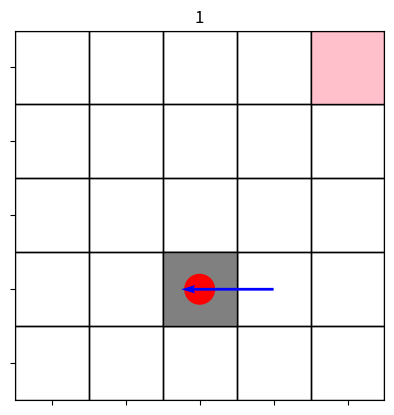

The matplotlib source for this figure:
import numpy as np
import matplotlib.pyplot as plt


class GridWorld:
    def __init__(self, height, width):
        self.height, self.width = height, width
        self.start_row = 1 #self.height//2
        self.start_col = 3 #self.width//2
        self.cur_row = self.start_row
        self.cur_col = self.start_col
        self.grid = np.zeros((self.height, self.width), dtype=int)
        self.grid[self.start_row, self.start_col] = 1
        self.goal_row = self.height-1
        self.goal_col = self.width-1
        self.r_target = 1
        self.r_boundary = -1
        self.r_default = 0
        self.arrow_x, self.arrow_y = 0, 0
        self.prev_col, self.prev_row = self.cur_col, self.cur_row
        self.t = 0
        self.discount_factor = 0.9
        self.state = np.zeros((self.height, self.width), dtype=float)
        self.actions = ['up', 'right', 'down', 'left', 'keep']

        fig, self.ax = plt.subplots()
        self.bg_plot()
        self.ax.set_title(self.t)
        self.ax.add_artist(plt.Rectangle((self.cur_col - 0.5, self.cur_row - 0.5), 1, 1, facecolor='gray'))
        self.ax.add_artist(plt.Circle((self.cur_col, self.cur_row), 0.2, color='red'))
        # ax.grid(True)
        # plt.ion() # 开启交互式绘图，使图形窗口保持打开状态
        plt.draw()  # 重新绘制网格世界和智能体位置
        plt.pause(0.5)  # 暂停0.5秒

    def bg_plot(self):
        self.ax.clear()
        for i in range(self.height):
            for j in range(self.width):
                self.ax.add_artist(plt.Rectangle((j - 0.5, i - 0.5), 1, 1, fill=False))
        self.ax.add_artist(
            plt.Rectangle((self.goal_col - 0.5, self.goal_row - 0.5), 1, 1, facecolor='pink', edgecolor='black'))
        self.ax.set_xlim([-0.5, self.width - 0.5])
        self.ax.set_ylim([-0.5, self.height - 0.5])
        self.ax.set_aspect('equal')
        self.ax.set_xticks(range(self.width))
        self.ax.set_yticks(range(self.height))
        self.ax.set_xticklabels([])
        self.ax.set_yticklabels([])

    def reset(self):
        self.cur_row = self.start_row
        self.cur_col = self.start_col

    def check_area(self):
        if self.cur_row == self.goal_row and self.cur_col == self.goal_col:
            reward = self.r_target
        else:
            reward = self.r_default
        return reward

    def step(self, action):
        self.t += 1
        self.grid[self.cur_row, self.cur_col] = 0  # 将先前的位置改为0
        self.prev_col, self.prev_row = self.cur_col, self.cur_row
        if action == 'down':
            self.arrow_x, self.arrow_y = 0, -1
            if self.cur_row == 0:
                reward = self.r_boundary
            else:
                self.cur_row -= 1
                reward = self.check_area()
        if action == 'up':
            self.arrow_x, self.arrow_y = 0, 1
            if self.cur_row == self.height - 1:
                reward = self.r_boundary
            else:
                self.cur_row += 1
                reward = self.check_area()
        if action == 'left':
            self.arrow_x, self.arrow_y = -1, 0
            if self.cur_col == 0:
                reward = self.r_boundary
            else:
                self.cur_col -= 1
                reward = self.check_area()
        if action == 'right':
            self.arrow_x, self.arrow_y = 1, 0
            if self.cur_col == self.width - 1:
                reward = self.r_boundary
            else:
                self.cur_col += 1
                reward = self.check_area()
        if action == 'keep':
            self.arrow_x, self.arrow_y = None, None
            reward = self.check_area()
        self.grid[self.cur_row, self.cur_col] = 1  # 更新智能体新的位置
        self.update_plot()
        return reward

    def reward_table(self):
        """for actions dimension: up, right, down, left, keep"""
        reward_table = np.ones((self.height, self.width, len(self.actions))) * self.r_default
        reward_table[0, :, 0] = self.r_boundary
        reward_table[-1, :, 2] = self.r_boundary
        reward_table[:, 0, 3] = self.r_boundary
        reward_table[:, -1, 1] = self.r_boundary
        reward_table[self.goal_row, self.goal_col, 5] = self.r_target
        if self.goal_row != (self.height - 1):
            reward_table[self.goal_row-1, self.goal_col, 0] = self.r_target
        if self.goal_row != 0:
            reward_table[self.goal_row, self.goal_col, 1] = self.r_target

    def update_plot(self):
        self.bg_plot()
        self.ax.add_artist(plt.Rectangle((self.cur_col - 0.5, self.cur_row - 0.5), 1, 1, facecolor='gray', edgecolor='black'))
        self.ax.add_artist(plt.Circle((self.cur_col, self.cur_row), 0.2, color='red'))
        if self.arrow_x is not None:
            self.ax.quiver(self.prev_col, self.prev_row, self.arrow_x, self.arrow_y, color='blue', scale=4)
        else:
            self.ax.add_artist(plt.Circle((self.prev_col, self.prev_row), 0.1, color='blue'))
        self.ax.set_title(self.t)
        plt.draw()  # 重新绘制网格世界和智能体位置
        plt.pause(1)  # 暂停0.5秒


class Agent:
    def __init__(self):
        self.actions = ['up', 'right', 'down', 'left', 'keep']

    def act(self, state):

        action = np.random.choice(self.actions)
        return action


env = GridWorld(5, 5)
agent = Agent()
for t in range(1):
    env.step(agent.act(None))


plt.show()



# # 创建网格世界并随机初始化智能体位置
# h = 10
# w = 5
# world = np.zeros((h, w), dtype=int)
# agent_row, agent_col = h//2, w//2
# world[agent_row, agent_col] = 1
#
#
# def init_plot(world, h, w, agent_row, agent_col):
#     fig, ax = plt.subplots()
#     for i in range(h):
#         for j in range(w):
#             if world[i, j] == 0:
#                 ax.add_artist(plt.Rectangle((j - 0.5, i - 0.5), 1, 1, fill=False))
#             else:
#                 ax.add_artist(plt.Rectangle((j - 0.5, i - 0.5), 1, 1, facecolor='gray', edgecolor='black'))
#             if i == agent_row and j == agent_col:
#                 ax.add_artist(plt.Circle((j, i), 0.2, color='red'))
#
#     ax.set_xlim([-0.5, w - 0.5])
#     ax.set_ylim([-0.5, h - 0.5])
#     ax.set_aspect('equal')
#     ax.set_xticks(range(w))
#     ax.set_yticks(range(h))
#     ax.set_xticklabels([])
#     ax.set_yticklabels([])
#     # ax.grid(True)
#     # plt.ion() # 开启交互式绘图，使图形窗口保持打开状态
#     plt.draw() # 重新绘制网格世界和智能体位置
#     plt.pause(0.5) # 暂停0.5秒
#     return ax
#
#
# def update_plot(world, ax, action, agent_row, agent_col):
#     h, w = world.shape
#     r_boundary = -1
#     update = True
#     world[agent_row, agent_col] = 0  # 将先前的位置改为 _
#     ax.add_artist(plt.Rectangle((agent_col - 0.5, agent_row - 0.5), 1, 1, facecolor='white', edgecolor='black'))
#     if action == 'down':
#         if agent_row == 0:
#             update = False
#             reward = r_boundary
#         else:
#             agent_row -= 1
#     if action == 'up':
#         if agent_row == h - 1:
#             update = False
#             reward = r_boundary
#         else:
#             agent_row += 1
#     if action == 'left':
#         if agent_col == 0:
#             update = False
#             reward = r_boundary
#         else:
#             agent_col -= 1
#     if action == 'right':
#         if agent_col == w - 1:
#             update = False
#             reward = r_boundary
#         else:
#             agent_col += 1
#
#     world[agent_row, agent_col] = 1  # 更新智能体新的位置
#     ax.add_artist(plt.Rectangle((agent_col - 0.5, agent_row - 0.5), 1, 1, facecolor='gray', edgecolor='black'))
#     ax.add_artist(plt.Circle((agent_col, agent_row), 0.2, color='red'))
#     plt.draw() # 重新绘制网格世界和智能体位置
#     plt.pause(0.5) # 暂停0.5秒
#     return agent_row, agent_col
#
#
# ax = init_plot(world, h, w, agent_row, agent_col)
# agent_row, agent_col = update_plot(world, ax, 'left', agent_row, agent_col)
# agent_row, agent_col = update_plot(world, ax, 'up', agent_row, agent_col)
# agent_row, agent_col = update_plot(world, ax, 'up', agent_row, agent_col)
# # plt.ioff() # 关闭交互式绘图
# plt.show() # 显示最终的网格世界和智能体状态
